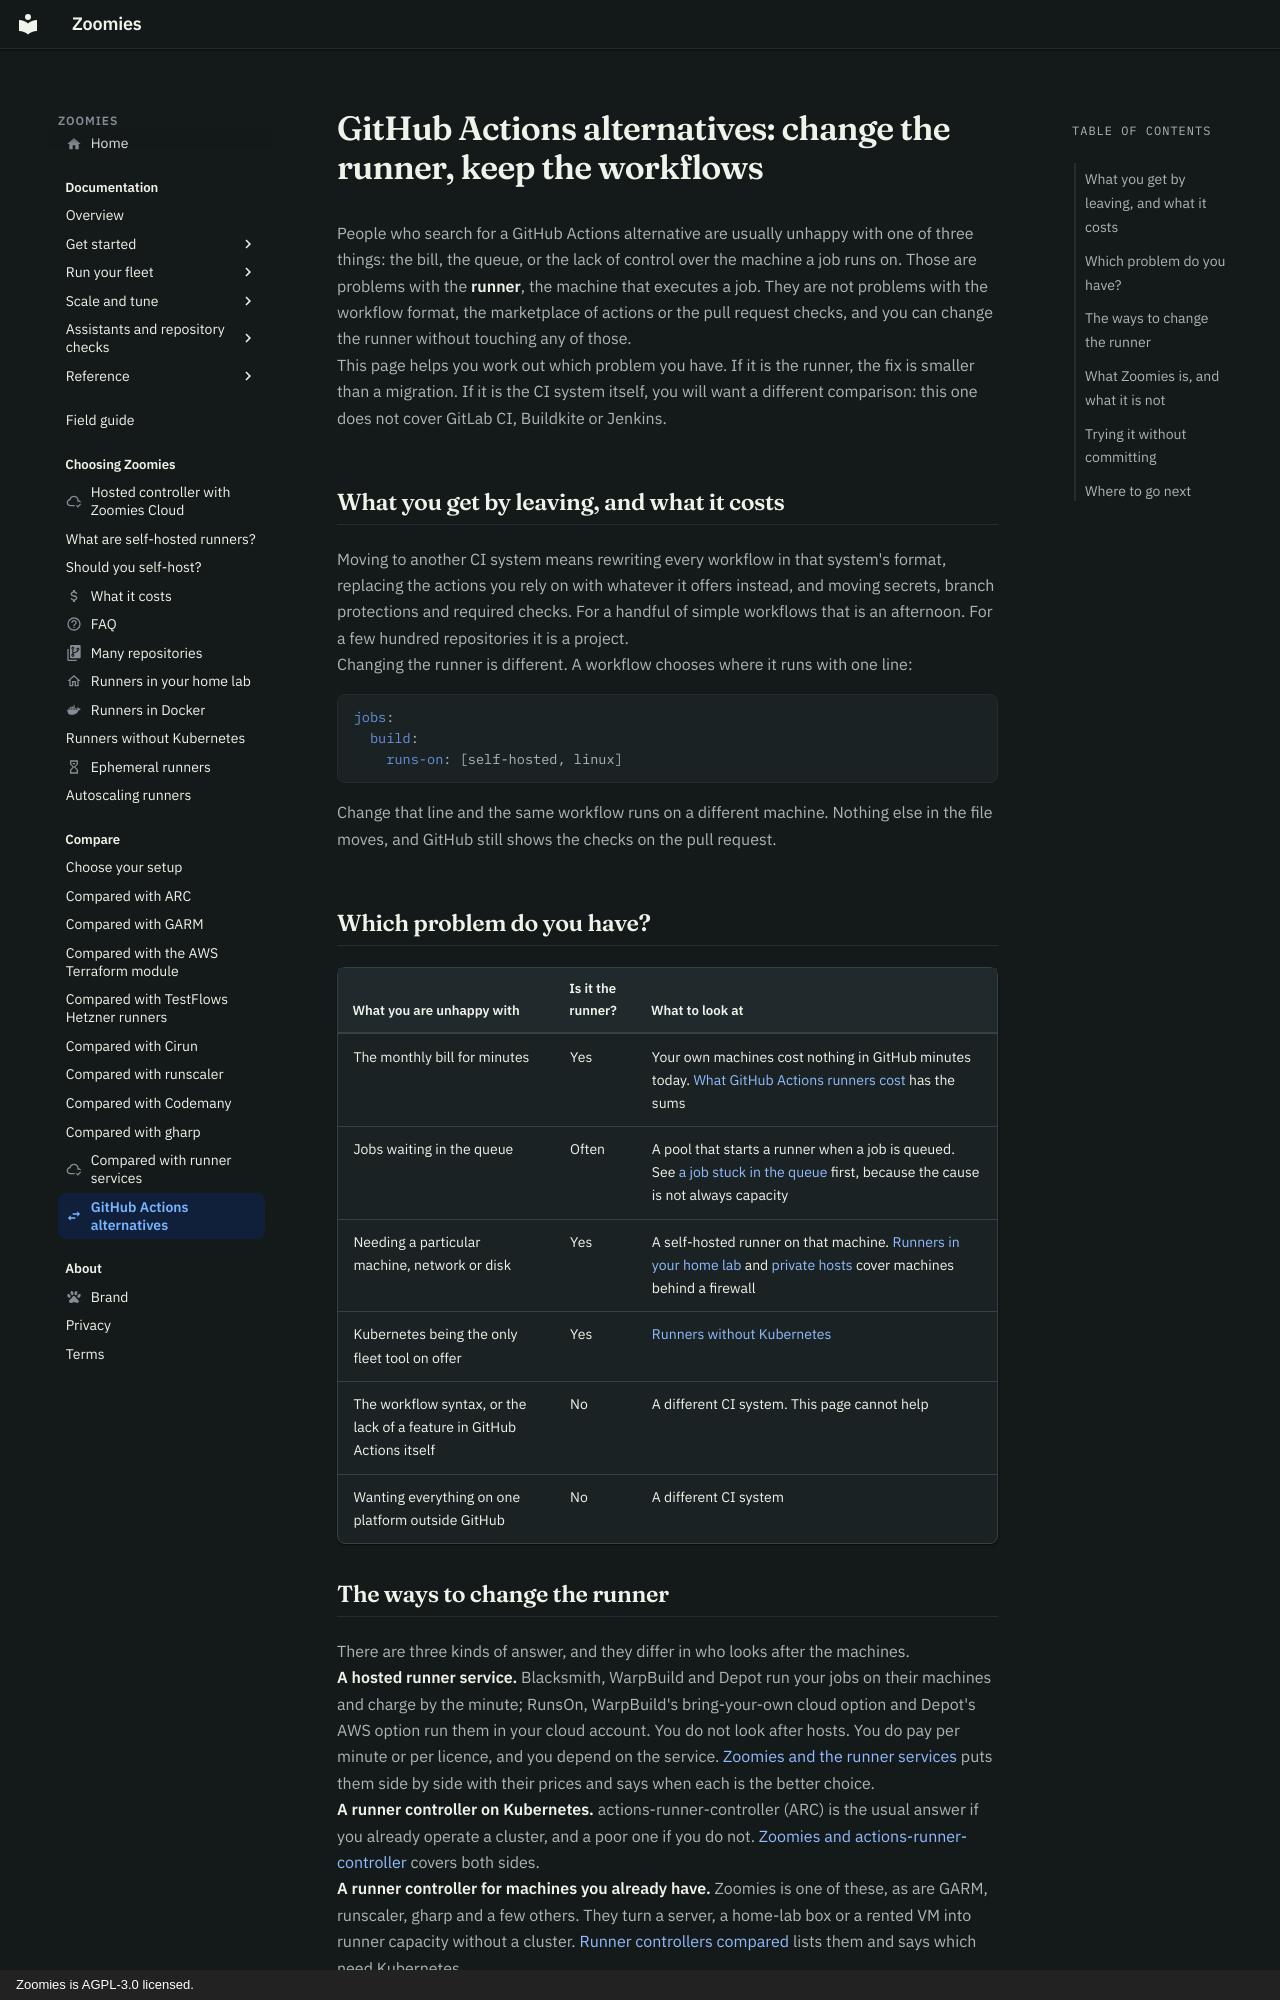

repository: eyupio/zoomies · page: github-actions-alternatives/index.html · generator: mkdocs · copyright: Zoomies is AGPL-3.0 licensed.

---
icon: material/swap-horizontal
title: "GitHub Actions alternatives: change the runner"
description: >-
  Looking for a GitHub Actions alternative? If the problem is cost, queues or
  control, you may only need other runners. What changes, and when to leave.
---

# GitHub Actions alternatives: change the runner, keep the workflows

People who search for a GitHub Actions alternative are usually unhappy with one
of three things: the bill, the queue, or the lack of control over the machine a
job runs on. Those are problems with the **runner**, the machine that executes
a job. They are not problems with the workflow format, the marketplace of
actions or the pull request checks, and you can change the runner without
touching any of those.

This page helps you work out which problem you have. If it is the runner, the
fix is smaller than a migration. If it is the CI system itself, you will want a
different comparison: this one does not cover GitLab CI, Buildkite or Jenkins.

## What you get by leaving, and what it costs

Moving to another CI system means rewriting every workflow in that system's
format, replacing the actions you rely on with whatever it offers instead, and
moving secrets, branch protections and required checks. For a handful of simple
workflows that is an afternoon. For a few hundred repositories it is a project.

Changing the runner is different. A workflow chooses where it runs with one
line:

```yaml
jobs:
  build:
    runs-on: [self-hosted, linux]
```

Change that line and the same workflow runs on a different machine. Nothing else
in the file moves, and GitHub still shows the checks on the pull request.

## Which problem do you have?

| What you are unhappy with | Is it the runner? | What to look at |
| --- | --- | --- |
| The monthly bill for minutes | Yes | Your own machines cost nothing in GitHub minutes today. [What GitHub Actions runners cost](costs.md) has the sums |
| Jobs waiting in the queue | Often | A pool that starts a runner when a job is queued. See [a job stuck in the queue](queued-job.md) first, because the cause is not always capacity |
| Needing a particular machine, network or disk | Yes | A self-hosted runner on that machine. [Runners in your home lab](home-lab.md) and [private hosts](private-hosts.md) cover machines behind a firewall |
| Kubernetes being the only fleet tool on offer | Yes | [Runners without Kubernetes](runners-without-kubernetes.md) |
| The workflow syntax, or the lack of a feature in GitHub Actions itself | No | A different CI system. This page cannot help |
| Wanting everything on one platform outside GitHub | No | A different CI system |
